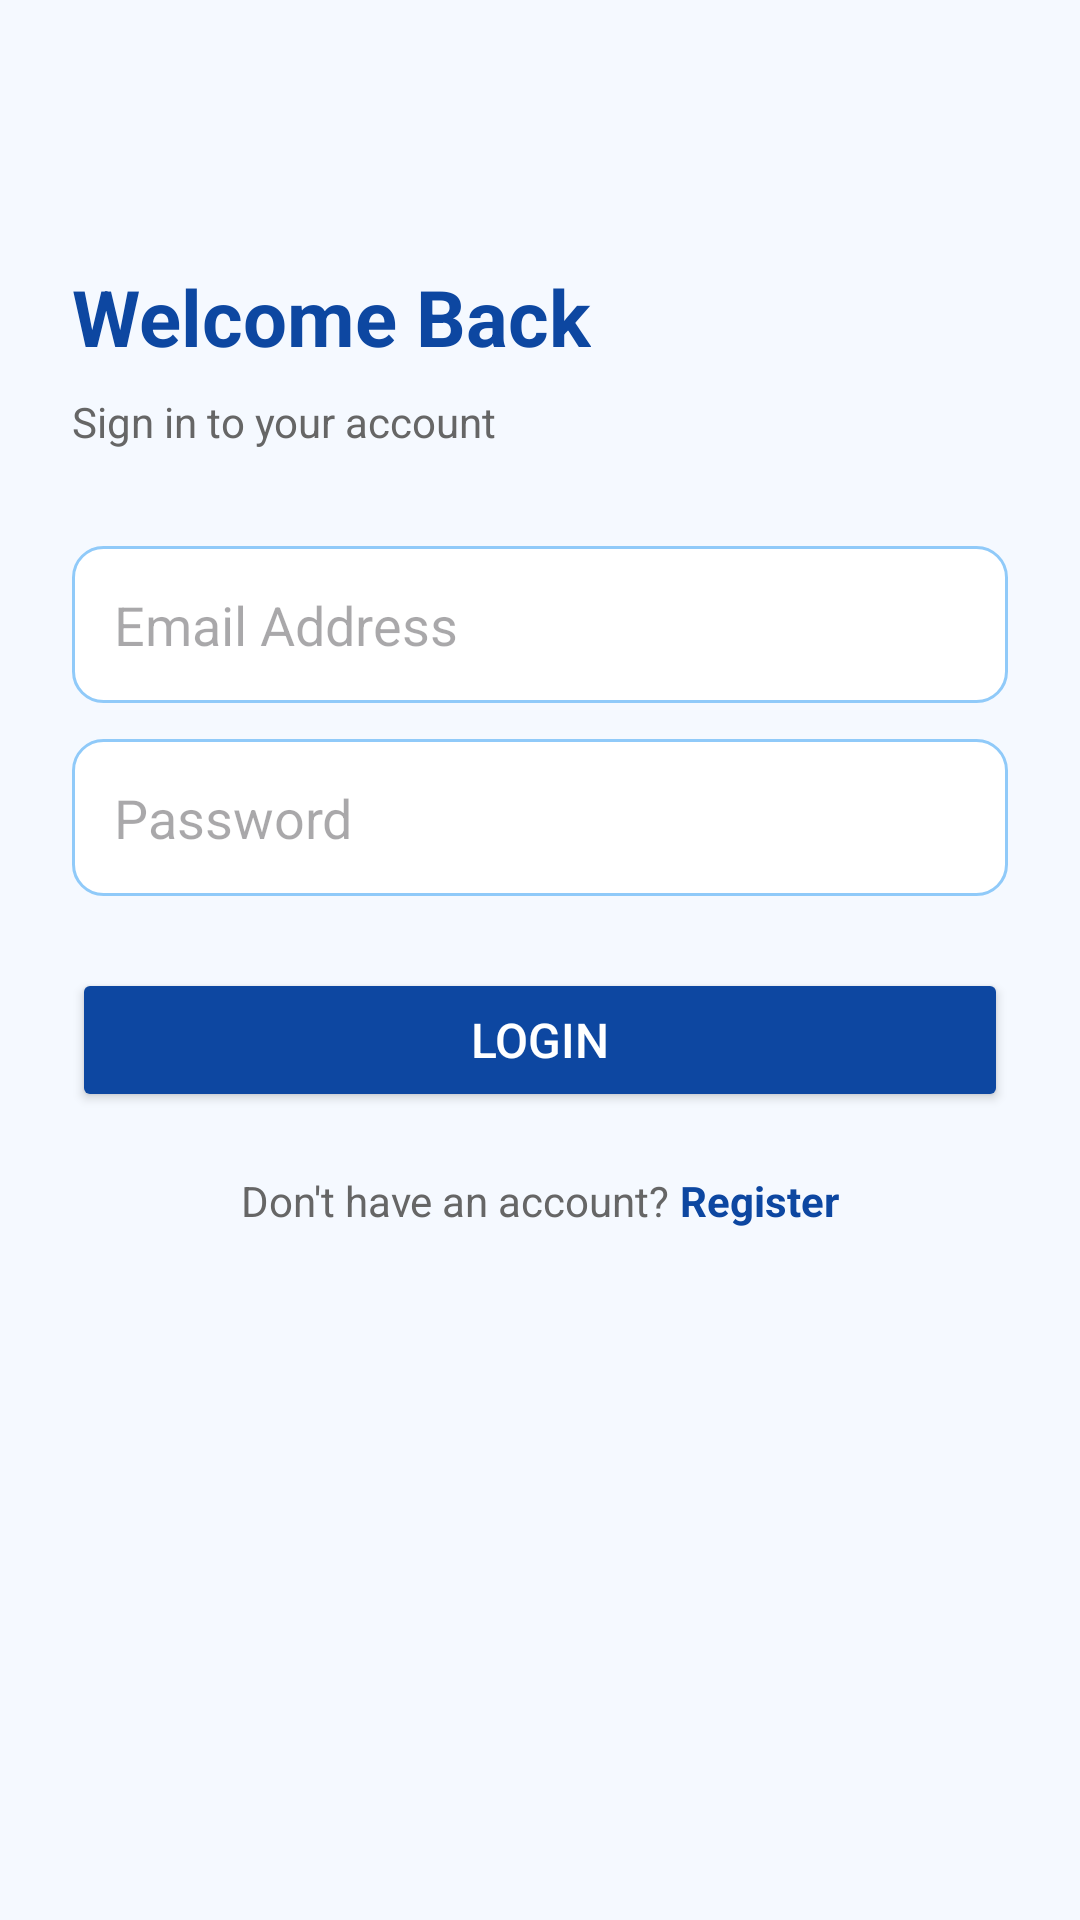

Android layout source for this screen:
<!-- AndroidManifest.xml: application theme Theme.PocketPlan -->
<!-- res/layout/activity_login.xml -->
<?xml version="1.0" encoding="utf-8"?>
<ScrollView xmlns:android="http://schemas.android.com/apk/res/android"
    android:layout_width="match_parent"
    android:layout_height="match_parent"
    android:background="#F5F9FF">

    <LinearLayout
        android:layout_width="match_parent"
        android:layout_height="wrap_content"
        android:orientation="vertical"
        android:padding="24dp">

        <TextView
            android:text="Welcome Back"
            android:textSize="26sp"
            android:textStyle="bold"
            android:textColor="#0D47A1"
            android:layout_marginTop="64dp"
            android:layout_marginBottom="8dp"
            android:layout_width="wrap_content"
            android:layout_height="wrap_content"/>

        <TextView
            android:text="Sign in to your account"
            android:textSize="14sp"
            android:textColor="#666666"
            android:layout_marginBottom="32dp"
            android:layout_width="wrap_content"
            android:layout_height="wrap_content"/>

        <EditText
            android:id="@+id/etLoginEmail"
            android:hint="Email Address"
            android:inputType="textEmailAddress"
            android:background="@drawable/bg_input"
            android:padding="14dp"
            android:layout_marginBottom="12dp"
            android:layout_width="match_parent"
            android:layout_height="wrap_content"/>

        <EditText
            android:id="@+id/etLoginPassword"
            android:hint="Password"
            android:inputType="textPassword"
            android:background="@drawable/bg_input"
            android:padding="14dp"
            android:layout_marginBottom="24dp"
            android:layout_width="match_parent"
            android:layout_height="wrap_content"/>

        <Button
            android:id="@+id/btnLogin"
            android:text="Login"
            android:backgroundTint="#0D47A1"
            android:textColor="#FFFFFF"
            android:textSize="16sp"
            android:layout_width="match_parent"
            android:layout_height="wrap_content"/>

        <LinearLayout
            android:orientation="horizontal"
            android:gravity="center"
            android:layout_marginTop="20dp"
            android:layout_width="match_parent"
            android:layout_height="wrap_content">

            <TextView
                android:text="Don't have an account? "
                android:textColor="#666666"
                android:layout_width="wrap_content"
                android:layout_height="wrap_content"/>

            <TextView
                android:id="@+id/tvGoToRegister"
                android:text="Register"
                android:textColor="#0D47A1"
                android:textStyle="bold"
                android:layout_width="wrap_content"
                android:layout_height="wrap_content"/>
        </LinearLayout>

    </LinearLayout>
</ScrollView>
<!-- resources referenced by this layout -->
<resources>
  <!-- drawable bg_input (drawable) -->
  <?xml version="1.0" encoding="utf-8"?>
  <shape xmlns:android="http://schemas.android.com/apk/res/android">
      <solid android:color="#FFFFFF"/>
      <corners android:radius="10dp"/>
      <stroke
          android:width="1dp"
          android:color="#90CAF9"/>
  </shape>
  <style name="Theme.PocketPlan" parent="Base.Theme.PocketPlan" />
  <style name="Base.Theme.PocketPlan" parent="Theme.Material3.DayNight.NoActionBar">
          
          
          <item name="colorPrimary">#6200EE</item>
          <item name="colorPrimaryVariant">#3700B3</item>
          <item name="colorOnPrimary">#FFFFFF</item>
      </style>
</resources>
